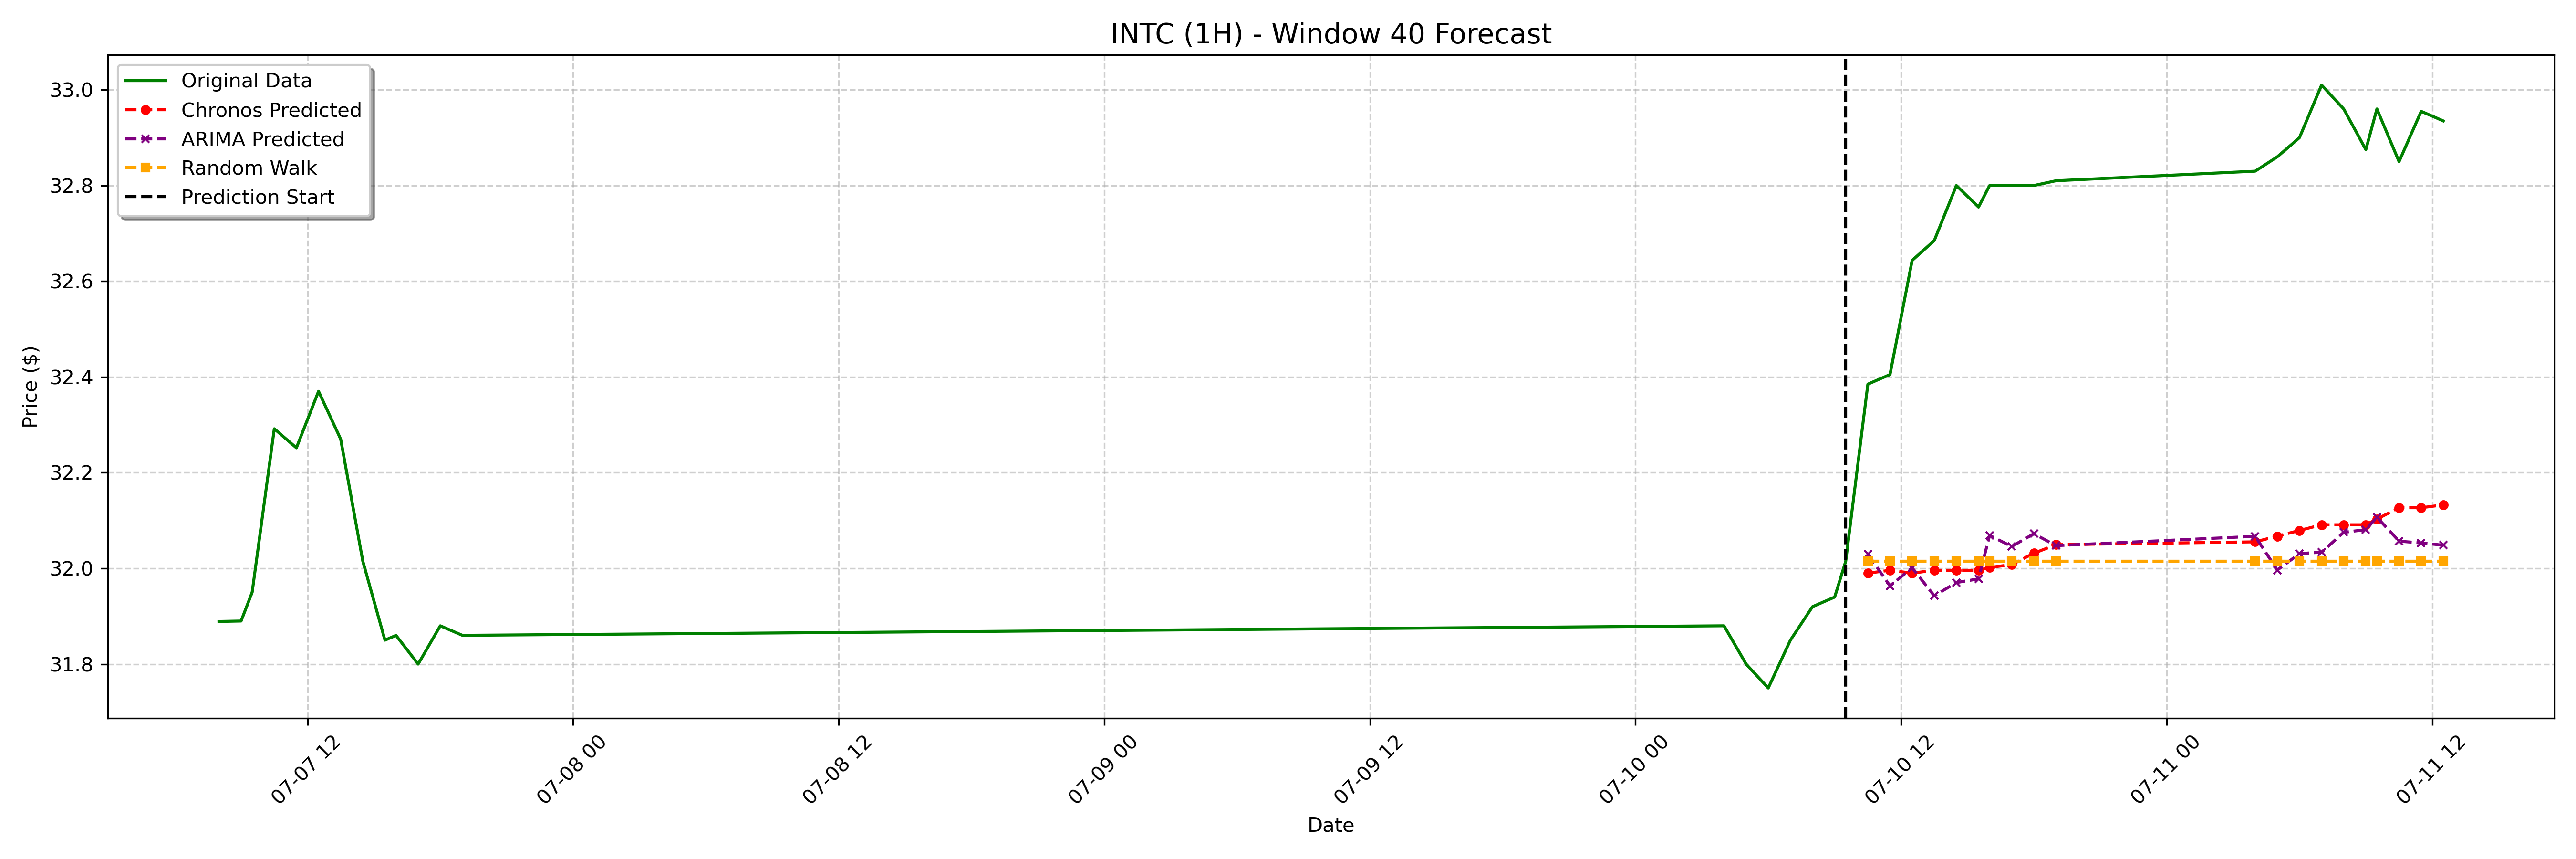

Values plotted in this chart, from the file beside it:
date, actual, chronos_forecast, arima_forecast, random_walk_forecast
2023-07-10 10:30:00-04:00, 32.38, 31.99, 32.03, 32.02
2023-07-10 11:30:00-04:00, 32.41, 32, 31.96, 32.02
2023-07-10 12:30:00-04:00, 32.64, 31.99, 32, 32.02
2023-07-10 13:30:00-04:00, 32.69, 32, 31.94, 32.02
2023-07-10 14:30:00-04:00, 32.8, 32, 31.97, 32.02
2023-07-10 15:30:00-04:00, 32.76, 32, 31.98, 32.02
2023-07-10 16:00:00-04:00, 32.8, 32, 32.07, 32.02
2023-07-10 17:00:00-04:00, 32.8, 32.01, 32.05, 32.02
2023-07-10 18:00:00-04:00, 32.8, 32.03, 32.07, 32.02
2023-07-10 19:00:00-04:00, 32.81, 32.05, 32.05, 32.02
2023-07-11 04:00:00-04:00, 32.83, 32.06, 32.07, 32.02
2023-07-11 05:00:00-04:00, 32.86, 32.07, 32, 32.02
2023-07-11 06:00:00-04:00, 32.9, 32.08, 32.03, 32.02
2023-07-11 07:00:00-04:00, 33.01, 32.09, 32.03, 32.02
2023-07-11 08:00:00-04:00, 32.96, 32.09, 32.08, 32.02
2023-07-11 09:00:00-04:00, 32.88, 32.09, 32.08, 32.02
2023-07-11 09:30:00-04:00, 32.96, 32.1, 32.11, 32.02
2023-07-11 10:30:00-04:00, 32.85, 32.13, 32.06, 32.02
2023-07-11 11:30:00-04:00, 32.95, 32.13, 32.05, 32.02
2023-07-11 12:30:00-04:00, 32.94, 32.13, 32.05, 32.02
